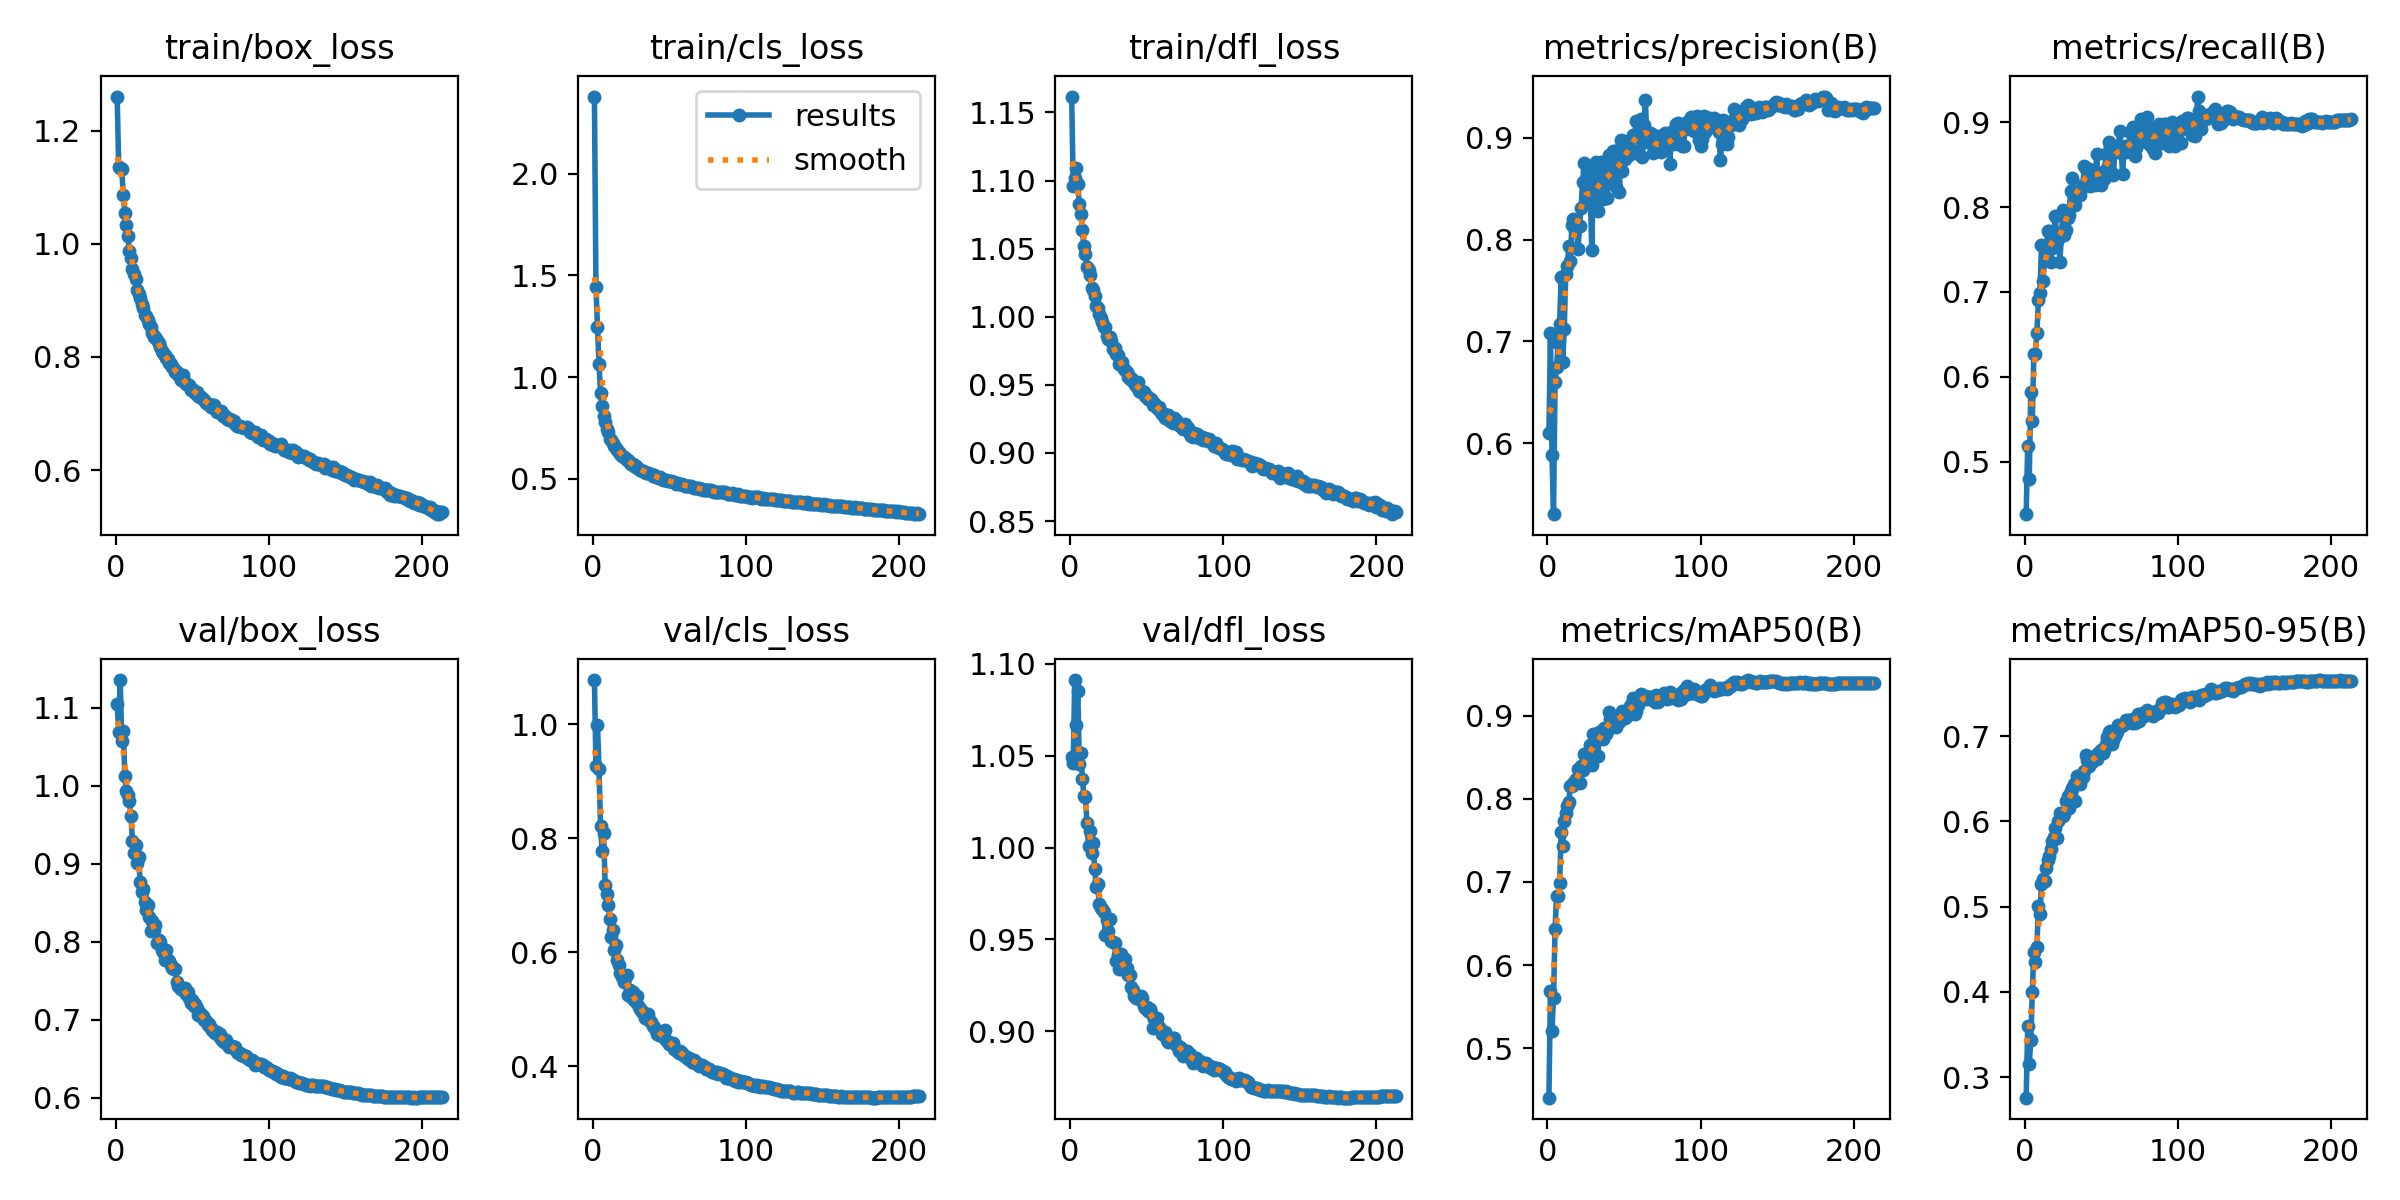

Data behind this chart, as committed beside it:
epoch, time, train/box_loss, train/cls_loss, train/dfl_loss, metrics/precision(B), metrics/recall(B), metrics/mAP50(B), metrics/mAP50-95(B), val/box_loss, val/cls_loss, val/dfl_loss, lr/pg0, lr/pg1, lr/pg2
1, 108.4, 1.261, 2.379, 1.162, 0.6095, 0.438, 0.4405, 0.276, 1.104, 1.078, 1.049, 0.003316, 0.003316, 0.003316
2, 213.8, 1.136, 1.444, 1.096, 0.7081, 0.519, 0.5693, 0.3596, 1.069, 0.9277, 1.046, 0.006623, 0.006623, 0.006623
3, 320.5, 1.134, 1.244, 1.102, 0.5881, 0.4792, 0.5207, 0.3151, 1.135, 0.9998, 1.091, 0.009903, 0.009903, 0.009903
4, 426.9, 1.132, 1.066, 1.109, 0.5301, 0.582, 0.5607, 0.3433, 1.058, 0.9212, 1.067, 0.009881, 0.009881, 0.009881
5, 532.3, 1.086, 0.9215, 1.097, 0.6599, 0.5478, 0.6431, 0.3994, 1.07, 0.8216, 1.085, 0.009842, 0.009842, 0.009842
6, 637.8, 1.055, 0.8558, 1.083, 0.6753, 0.6267, 0.6834, 0.4469, 1.013, 0.778, 1.046, 0.009802, 0.009802, 0.009802
7, 744.4, 1.034, 0.809, 1.076, 0.6982, 0.627, 0.6826, 0.4347, 0.9929, 0.8086, 1.052, 0.009762, 0.009762, 0.009762
8, 850.9, 1.014, 0.7773, 1.064, 0.7171, 0.6518, 0.6985, 0.4529, 0.9881, 0.7178, 1.037, 0.009723, 0.009723, 0.009723
9, 957.6, 0.9878, 0.7453, 1.052, 0.763, 0.6909, 0.7595, 0.5009, 0.9802, 0.7025, 1.028, 0.009683, 0.009683, 0.009683
10, 1065, 0.9758, 0.7288, 1.046, 0.6798, 0.6987, 0.7429, 0.4909, 0.9609, 0.6822, 1.027, 0.009644, 0.009644, 0.009644
11, 1171, 0.955, 0.6974, 1.037, 0.7125, 0.7552, 0.7736, 0.5271, 0.9288, 0.6591, 1.013, 0.009604, 0.009604, 0.009604
12, 1278, 0.9465, 0.6924, 1.034, 0.7667, 0.7133, 0.7833, 0.5321, 0.913, 0.6271, 1.001, 0.009564, 0.009564, 0.009564
13, 1385, 0.9371, 0.6762, 1.031, 0.7739, 0.7382, 0.7908, 0.53, 0.9237, 0.6395, 1.009, 0.009525, 0.009525, 0.009525
14, 1492, 0.918, 0.6603, 1.021, 0.7934, 0.7433, 0.7967, 0.5451, 0.901, 0.6047, 0.997, 0.009485, 0.009485, 0.009485
15, 1598, 0.9119, 0.6527, 1.019, 0.7794, 0.7718, 0.815, 0.5542, 0.9085, 0.6123, 1.002, 0.009446, 0.009446, 0.009446
16, 1704, 0.9039, 0.6423, 1.016, 0.8144, 0.7712, 0.8158, 0.5594, 0.8763, 0.5867, 0.9883, 0.009406, 0.009406, 0.009406
17, 1810, 0.8936, 0.6321, 1.008, 0.8201, 0.7357, 0.8187, 0.5673, 0.8633, 0.577, 0.9786, 0.009366, 0.009366, 0.009366
18, 1917, 0.8859, 0.6219, 1.007, 0.8095, 0.7517, 0.8205, 0.5772, 0.8671, 0.5632, 0.9802, 0.009327, 0.009327, 0.009327
19, 2024, 0.8735, 0.6122, 1.002, 0.8121, 0.7583, 0.8241, 0.5814, 0.8511, 0.5561, 0.9693, 0.009287, 0.009287, 0.009287
20, 2129, 0.8733, 0.6075, 0.9987, 0.7907, 0.7895, 0.836, 0.5928, 0.8404, 0.5483, 0.9672, 0.009248, 0.009248, 0.009248
21, 2236, 0.8656, 0.6028, 0.996, 0.8132, 0.76, 0.8194, 0.5801, 0.847, 0.5549, 0.9664, 0.009208, 0.009208, 0.009208
22, 2339, 0.858, 0.5917, 0.9927, 0.8315, 0.7691, 0.839, 0.6007, 0.8318, 0.5599, 0.9648, 0.009168, 0.009168, 0.009168
23, 2445, 0.8528, 0.5897, 0.9922, 0.857, 0.7357, 0.8348, 0.6101, 0.8141, 0.5249, 0.9524, 0.009129, 0.009129, 0.009129
24, 2551, 0.843, 0.5769, 0.9856, 0.8756, 0.7657, 0.8544, 0.6067, 0.8268, 0.5335, 0.9608, 0.009089, 0.009089, 0.009089
25, 2655, 0.8357, 0.5743, 0.9837, 0.8436, 0.7961, 0.8472, 0.6065, 0.8144, 0.5215, 0.9545, 0.00905, 0.00905, 0.00905
26, 2760, 0.8351, 0.5702, 0.9853, 0.8393, 0.7673, 0.8442, 0.6092, 0.8216, 0.5295, 0.9611, 0.00901, 0.00901, 0.00901
27, 2865, 0.8293, 0.5634, 0.9819, 0.8706, 0.7732, 0.857, 0.6238, 0.7981, 0.5157, 0.9492, 0.00897, 0.00897, 0.00897
28, 2970, 0.8244, 0.5632, 0.9764, 0.8442, 0.7868, 0.8653, 0.6293, 0.8019, 0.5116, 0.9486, 0.008931, 0.008931, 0.008931
29, 3075, 0.8174, 0.553, 0.9768, 0.7897, 0.7907, 0.8408, 0.6159, 0.7998, 0.5222, 0.9479, 0.008891, 0.008891, 0.008891
30, 3179, 0.8109, 0.5492, 0.9728, 0.8655, 0.8185, 0.8785, 0.6351, 0.789, 0.5044, 0.9379, 0.008852, 0.008852, 0.008852
31, 3284, 0.8066, 0.5433, 0.9717, 0.8339, 0.834, 0.868, 0.6397, 0.7864, 0.4993, 0.9413, 0.008812, 0.008812, 0.008812
32, 3389, 0.8029, 0.5404, 0.9655, 0.8765, 0.8154, 0.8736, 0.6438, 0.7759, 0.4947, 0.9338, 0.008772, 0.008772, 0.008772
33, 3494, 0.7986, 0.5368, 0.9645, 0.8281, 0.8027, 0.8517, 0.6235, 0.7893, 0.4946, 0.9421, 0.008733, 0.008733, 0.008733
34, 3598, 0.7972, 0.5336, 0.967, 0.8685, 0.8184, 0.8806, 0.6532, 0.776, 0.4837, 0.934, 0.008693, 0.008693, 0.008693
35, 3703, 0.7893, 0.5301, 0.9616, 0.8765, 0.8185, 0.8777, 0.6518, 0.7757, 0.4901, 0.9356, 0.008654, 0.008654, 0.008654
36, 3808, 0.7868, 0.5267, 0.9607, 0.8399, 0.8145, 0.8722, 0.6434, 0.7706, 0.4922, 0.9391, 0.008614, 0.008614, 0.008614
37, 3914, 0.7823, 0.5244, 0.9597, 0.8562, 0.8218, 0.8853, 0.6545, 0.766, 0.4794, 0.9344, 0.008574, 0.008574, 0.008574
38, 4019, 0.7782, 0.5208, 0.9559, 0.8623, 0.8263, 0.8785, 0.6524, 0.7643, 0.4765, 0.9303, 0.008535, 0.008535, 0.008535
39, 4124, 0.774, 0.5148, 0.9541, 0.8406, 0.8482, 0.882, 0.6594, 0.7644, 0.4702, 0.9307, 0.008495, 0.008495, 0.008495
40, 4229, 0.7735, 0.516, 0.9554, 0.883, 0.8462, 0.9042, 0.6782, 0.7477, 0.4686, 0.924, 0.008456, 0.008456, 0.008456
41, 4334, 0.7678, 0.5097, 0.9531, 0.867, 0.8424, 0.8961, 0.6715, 0.7431, 0.4636, 0.9223, 0.008416, 0.008416, 0.008416
42, 4440, 0.7659, 0.5075, 0.9514, 0.859, 0.8447, 0.895, 0.6651, 0.7406, 0.4567, 0.919, 0.008376, 0.008376, 0.008376
43, 4546, 0.759, 0.5016, 0.9492, 0.8868, 0.8247, 0.8967, 0.6689, 0.7388, 0.455, 0.9178, 0.008337, 0.008337, 0.008337
44, 4651, 0.7677, 0.507, 0.9519, 0.8571, 0.8342, 0.8918, 0.6697, 0.7378, 0.4582, 0.9189, 0.008297, 0.008297, 0.008297
45, 4756, 0.7552, 0.4994, 0.9455, 0.8522, 0.843, 0.886, 0.6746, 0.7401, 0.4537, 0.9176, 0.008258, 0.008258, 0.008258
46, 4861, 0.7516, 0.4951, 0.9444, 0.8885, 0.826, 0.8976, 0.6761, 0.7327, 0.4511, 0.9192, 0.008218, 0.008218, 0.008218
47, 4967, 0.7503, 0.495, 0.9455, 0.8464, 0.8625, 0.8927, 0.6727, 0.736, 0.4626, 0.9179, 0.008178, 0.008178, 0.008178
48, 5071, 0.7508, 0.4941, 0.945, 0.8982, 0.8304, 0.8993, 0.6802, 0.7273, 0.4454, 0.9134, 0.008139, 0.008139, 0.008139
49, 5176, 0.7414, 0.4876, 0.9417, 0.8677, 0.8387, 0.9062, 0.6797, 0.7216, 0.4414, 0.9125, 0.008099, 0.008099, 0.008099
50, 5281, 0.7429, 0.4881, 0.9421, 0.8966, 0.8257, 0.9049, 0.6832, 0.7248, 0.4395, 0.9131, 0.00806, 0.00806, 0.00806
51, 5386, 0.7406, 0.4873, 0.9397, 0.8791, 0.8419, 0.8977, 0.6806, 0.7169, 0.4398, 0.9109, 0.00802, 0.00802, 0.00802
52, 5490, 0.7369, 0.4842, 0.9394, 0.8868, 0.8332, 0.8995, 0.6842, 0.7198, 0.4402, 0.9119, 0.00798, 0.00798, 0.00798
53, 5594, 0.7375, 0.4819, 0.9396, 0.8829, 0.8622, 0.908, 0.6912, 0.7143, 0.4306, 0.9099, 0.007941, 0.007941, 0.007941
54, 5699, 0.7302, 0.4757, 0.9354, 0.8894, 0.8464, 0.9117, 0.6992, 0.7064, 0.4276, 0.9019, 0.007901, 0.007901, 0.007901
55, 5804, 0.7294, 0.4792, 0.937, 0.8851, 0.8768, 0.915, 0.705, 0.7079, 0.4265, 0.9064, 0.007862, 0.007862, 0.007862
56, 5908, 0.7289, 0.4729, 0.9344, 0.9028, 0.8711, 0.9217, 0.7061, 0.7042, 0.4229, 0.9053, 0.007822, 0.007822, 0.007822
57, 6013, 0.7264, 0.4733, 0.9332, 0.9024, 0.8406, 0.902, 0.6904, 0.7046, 0.4256, 0.9069, 0.007782, 0.007782, 0.007782
58, 6117, 0.7237, 0.4721, 0.9341, 0.9164, 0.838, 0.9056, 0.6954, 0.7, 0.4232, 0.9024, 0.007743, 0.007743, 0.007743
59, 6222, 0.7195, 0.4704, 0.9309, 0.9029, 0.8705, 0.9129, 0.6997, 0.6982, 0.4189, 0.901, 0.007703, 0.007703, 0.007703
60, 6326, 0.7163, 0.4663, 0.9288, 0.8846, 0.8713, 0.9174, 0.7044, 0.6926, 0.4168, 0.8982, 0.007664, 0.007664, 0.007664
... 153 more rows
